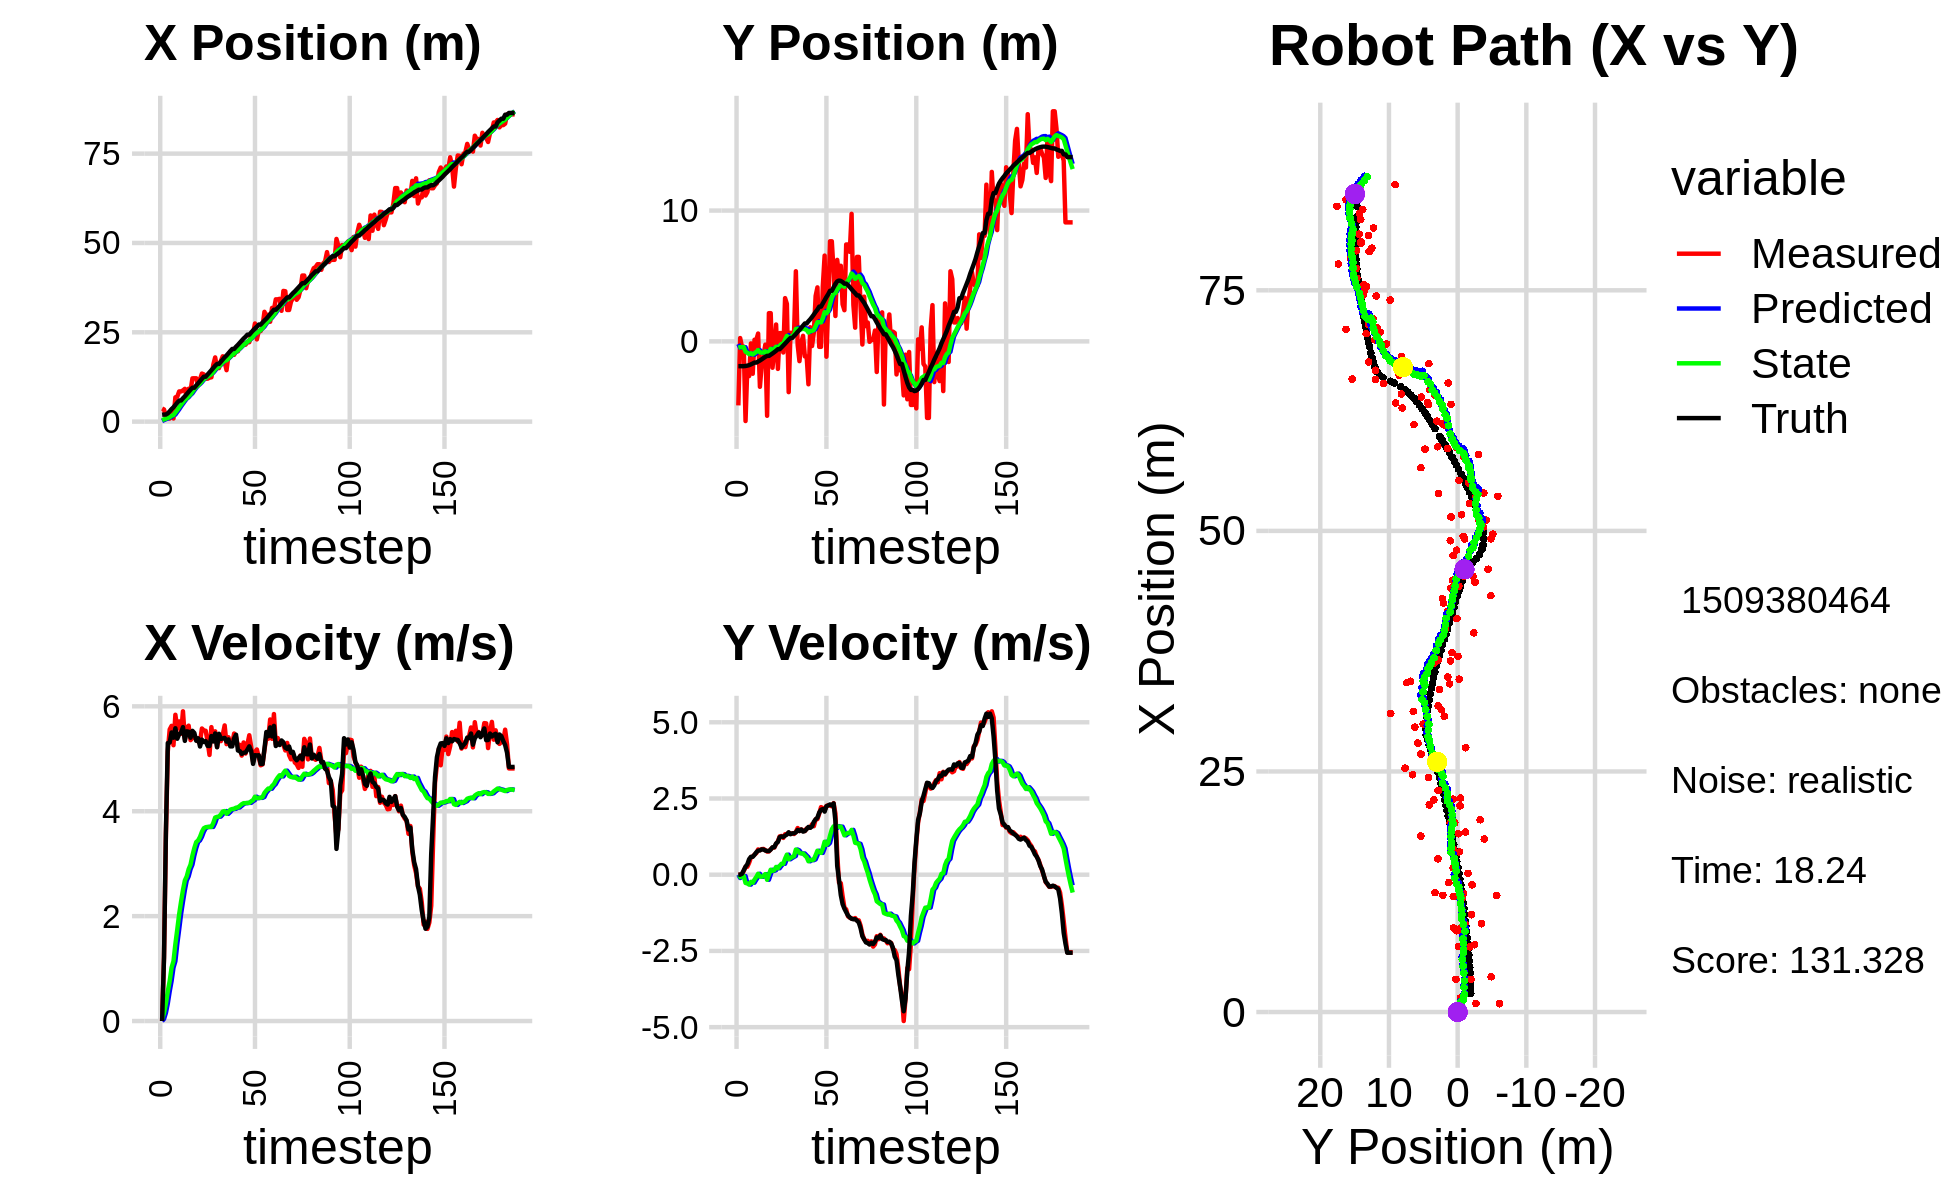

The file beside this chart, header and first rows:
2.503263592706318708e+00, -3.180198192338986374e+00, 0.000000000000000000e+00, -0.000000000000000000e+00, 0.000000000000000000e+00, 0.000000000000000000e+00, 0.000000000000000000e+00, 0.000000000000000000e+00, 1.699748785131222628e-01, -2.008616351552964252e-01, 0.000000000000000000e+00, 0.000000000000000000e+00, 1.924200892073793634e+00, -1.896010636487334811e+00, 0.000000000000000000e+00, 0.000000000000000000e+00, 0.000000000000000000e+00, 6.995712174102663994e-04
3.666138767576083701e+00, -4.894623995098527303e+00, 0.000000000000000000e+00, 0.000000000000000000e+00, 1.699748785131222628e-01, -2.008616351552964252e-01, 0.000000000000000000e+00, 0.000000000000000000e+00, 4.102677985808505512e-01, -4.821561530743486146e-01, 3.812480056029145248e-02, -1.084651570535627579e-01, 1.924200892073793634e+00, -1.896010636487334811e+00, 0.000000000000000000e+00, 0.000000000000000000e+00, 0.000000000000000000e+00, -1.210651607834734023e-04
3.400703310977959415e+00, 2.545129120927491218e-01, 1.221999973342632329e+00, 2.685943894989662123e-04, 4.140802786368796840e-01, -4.930026687797048890e-01, 3.812480056029145248e-02, -1.084651570535627579e-01, 6.513636283629207213e-01, -4.437969247805292339e-01, 1.546120404881692612e-01, -7.140864098268737137e-02, 1.985365748043902201e+00, -1.895997399903310843e+00, 1.199999999999999956e+00, 0.000000000000000000e+00, 1.200000047683715820e+00, -2.197990106651559472e-04
1.451067268660985787e+00, -3.989295434016376651e-01, 3.552949948184604079e+00, 1.885406970253586043e-02, 6.668248324117376225e-01, -4.509377888787979849e-01, 1.546120404881692612e-01, -7.140864098268737137e-02, 8.121225607725951479e-01, -4.438194334550755737e-01, 3.346163192693475397e-01, -6.082105424071578004e-02, 1.985365748043902201e+00, -1.895997399903310843e+00, 3.600000000000000089e+00, 2.800000000000000058e-02, 3.599999904632568359e+00, -5.306546110659837723e-03
1.451067268660985787e+00, -3.989295434016376651e-01, 5.142605517843448659e+00, 1.197707697420156564e-01, 8.455841926995298907e-01, -4.499015388791471337e-01, 3.346163192693475397e-01, -6.082105424071578004e-02, 1.036294994199113084e+00, -4.383458207978261356e-01, 5.640617926398652227e-01, -4.375164412795805313e-02, 2.317103266551188590e+00, -1.894032069330638945e+00, 5.299000000000000377e+00, 1.449999999999999900e-01, 5.301000118255615234e+00, -2.328569069504737854e-02
8.649734256487325856e-01, -6.088451481501136797e+00, 5.559017809345260908e+00, 2.579663393660605042e-01, 1.092701173463099584e+00, -4.427209852106219201e-01, 5.640617926398652227e-01, -4.375164412795805313e-02, 1.236994111872750324e+00, -7.903202650611576008e-01, 7.624250133698373677e-01, -2.698697807543435911e-01, 2.894762873173574391e+00, -1.881178475364372771e+00, 5.309000000000000163e+00, 2.620000000000000107e-01, 5.315999984741210938e+00, -4.637175425887107849e-02
3.392509132163364693e+00, -1.958490484736372883e+00, 5.627943403475843986e+00, 2.611648330238082738e-01, 1.313236613209733950e+00, -8.173072431365919766e-01, 7.624250133698373677e-01, -2.698697807543435911e-01, 1.660826552651966548e+00, -8.660959715075216003e-01, 1.018864364304602255e+00, -2.859472590570186767e-01, 3.507704615621782818e+00, -1.854144381026127331e+00, 5.501000000000000334e+00, 3.420000000000000262e-01, 5.512000083923339844e+00, -4.637175425887107849e-02
8.867899178116704917e-01, -2.651426904538312534e+00, 5.258401021697091338e+00, 3.921035587285653379e-01, 1.762712989082426684e+00, -8.946906974132234902e-01, 1.018864364304602255e+00, -2.859472590570186767e-01, 1.837344848494542271e+00, -9.782935686133695796e-01, 1.140436620019539493e+00, -3.248854202202198227e-01, 4.032347559995259623e+00, -1.818152243080536357e+00, 5.402000000000000135e+00, 5.100000000000000089e-01, 5.426000118255615234e+00, -7.442932575941085815e-02
6.804650187069376521e+00, -1.562131955942154815e-01, 5.838846483768871387e+00, 5.637639556279099295e-01, 1.951388510496496309e+00, -1.010782110635391584e+00, 1.140436620019539493e+00, -3.248854202202198227e-01, 2.560377403720559997e+00, -9.097836283034830274e-01, 1.467362187823098463e+00, -2.347577770649505458e-01, 4.659830927447809579e+00, -1.758603603948277971e+00, 5.581999999999999851e+00, 5.869999999999999662e-01, 5.612999916076660156e+00, -9.625561535358428955e-02
6.993135928646302624e+00, -2.475198657171773675e+00, 5.586129041372839055e+00, 5.975672983241862024e-01, 2.707113622502869799e+00, -9.332594060099780320e-01, 1.467362187823098463e+00, -2.347577770649505458e-01, 3.250168108204584794e+00, -9.979423397845680332e-01, 1.746159085991896509e+00, -2.616166340581030925e-01, 5.289679407879896544e+00, -1.691934377502660958e+00, 5.381999999999999673e+00, 5.879999999999999671e-01, 5.414000034332275391e+00, -1.065681502223014832e-01
8.448382496873925618e+00, 1.260994519176087125e-01, 5.712159205941430784e+00, 6.585872804560954918e-01, 3.424784016803774644e+00, -1.024104003190378309e+00, 1.746159085991896509e+00, -2.616166340581030925e-01, 4.033911140459712108e+00, -9.005973248318102087e-01, 2.036813867960730828e+00, -1.624746458865768961e-01, 5.914290308834824650e+00, -1.620090262659672709e+00, 5.466000000000000192e+00, 6.550000000000000266e-01, 5.505000114440917969e+00, -1.147888377308845520e-01
8.448382496873925618e+00, 1.260994519176087125e-01, 5.477377260260666958e+00, 7.084241217493599807e-01, 4.237592527255785058e+00, -9.168447894204678761e-01, 2.036813867960730828e+00, -1.624746458865768961e-01, 4.753855799187149955e+00, -8.029776110608339845e-01, 2.275560834199052085e+00, -7.336644144689849489e-02, 5.914290308834824650e+00, -1.620090262659672709e+00, 5.496000000000000441e+00, 7.359999999999999876e-01, 5.545000076293945312e+00, -1.286223530769348145e-01
8.740680813395925952e+00, 5.989484924041708069e-01, 5.905131648282922363e+00, 8.287261780743422346e-01, 4.981411882607055475e+00, -8.103142552055238035e-01, 2.275560834199052085e+00, -7.336644144689849489e-02, 5.462115150105220529e+00, -6.694605347102106085e-01, 2.495552049806844419e+00, 3.139995879618064090e-02, 6.546275019709471010e+00, -1.539098964306387929e+00, 5.602999999999999758e+00, 7.880000000000000338e-01, 5.657999992370605469e+00, -1.394293904304504395e-01
9.178825258679509602e+00, -3.472296373768628097e+00, 5.382313989259878362e+00, 8.037780577227922052e-01, 5.711670355085905371e+00, -6.663205388305925014e-01, 2.495552049806844419e+00, 3.139995879618064090e-02, 6.137672754597840452e+00, -8.270321885785308913e-01, 2.679954302896359497e+00, -6.147018511793599094e-02, 7.083212733175682452e+00, -1.463587896424582757e+00, 5.341999999999999638e+00, 7.980000000000000426e-01, 5.401000022888183594e+00, -1.482413709163665771e-01
6.771899223431766757e+00, -1.791717277245250095e+00, 5.594375083549812722e+00, 8.394147712950215112e-01, 6.405668184887476357e+00, -8.331792070903244474e-01, 2.679954302896359497e+00, -6.147018511793599094e-02, 6.539857055221633964e+00, -8.591777859760388880e-01, 2.757418073124127122e+00, -6.681788481165733262e-02, 7.700018763032416835e+00, -1.371823475748176868e+00, 5.522999999999999687e+00, 8.289999999999999591e-01, 5.585000038146972656e+00, -1.489351391792297363e-01
9.198108911385189046e+00, -1.071521223566567427e+00, 5.630965186277829382e+00, 8.449049774850594385e-01, 6.815598862534046454e+00, -8.658595744572046282e-01, 2.757418073124127122e+00, -6.681788481165733262e-02, 7.135630996473943277e+00, -8.389715123774096339e-01, 2.894216724071679625e+00, -3.947023409346857303e-02, 8.334538340101303788e+00, -1.276563988697583030e+00, 5.514999999999999680e+00, 8.259999999999999565e-01, 5.577000141143798828e+00, -1.489351391792297363e-01
8.635747223502400871e+00, -2.486138807094805114e-01, 5.355787387509939990e+00, 8.053547426359679573e-01, 7.425052668881111373e+00, -8.429185357867564621e-01, 2.894216724071679625e+00, -3.947023409346857303e-02, 7.619352287889549658e+00, -7.630630311073975935e-01, 2.981144067549358123e+00, 1.908959260204212000e-02, 8.961443781650862306e+00, -1.182726130699153888e+00, 5.400999999999999801e+00, 7.930000000000000382e-01, 5.459000110626220703e+00, -1.492526978254318237e-01
1.211547601207676728e+01, -5.686805651044247512e+00, 5.394891767319245801e+00, 7.588453861833329706e-01, 7.917466694644485159e+00, -7.611540718471934142e-01, 2.981144067549358123e+00, 1.908959260204212000e-02, 8.388074003873159157e+00, -1.076731675832595769e+00, 3.154546794467881998e+00, -1.660618155836719456e-01, 9.486145853769997416e+00, -1.107801841143562838e+00, 5.532000000000000028e+00, 7.790000000000000258e-01, 5.586999893188476562e+00, -1.397431790828704834e-01
1.213189589961613812e+01, 2.155404939116229546e+00, 5.417481633637766691e+00, 7.633713892718316796e-01, 8.703528683319946779e+00, -1.093337857390962897e+00, 3.154546794467881998e+00, -1.660618155836719456e-01, 9.094932791582730047e+00, -8.228011999551743116e-01, 3.297019466310540103e+00, 6.778365171082711971e-03, 9.486145853769997416e+00, -1.107801841143562838e+00, 5.491999999999999993e+00, 7.750000000000000222e-01, 5.546000003814697266e+00, -1.399872601032257080e-01
1.213189589961613812e+01, 2.155404939116229546e+00, 5.393930834185442613e+00, 8.338322102214977827e-01, 9.424634738213784502e+00, -8.221233634380660238e-01, 3.297019466310540103e+00, 6.778365171082711971e-03, 9.741341306256614985e+00, -5.756457836283459528e-01, 3.411323124203178736e+00, 1.623332980544606174e-01, 1.011888015225329163e+01, -1.019066439774574784e+00, 5.344000000000000306e+00, 8.239999999999999547e-01, 5.407999992370605469e+00, -1.533730775117874146e-01
1.011801403712200376e+01, -2.014258907389942177e+00, 5.328275001435697433e+00, 8.894318261078617560e-01, 1.008247361867693215e+01, -5.594124538228999466e-01, 3.411323124203178736e+00, 1.623332980544606174e-01, 1.014315397933124352e+01, -6.312170024249823541e-01, 3.443369192024458236e+00, 1.264608077138499043e-01, 1.073809134896201023e+01, -9.258088330391259779e-01, 5.391000000000000014e+00, 8.990000000000000213e-01, 5.465000152587890625e+00, -1.654017567634582520e-01
1.187583792169576213e+01, -7.172887193272996509e-01, 5.326302439843330738e+00, 8.891025527391380745e-01, 1.048749089853368943e+01, -6.185709216535973942e-01, 3.443369192024458236e+00, 1.264608077138499043e-01, 1.067136758490608983e+01, -5.932414837316076772e-01, 3.510928319613615844e+00, 1.482819244743771581e-01, 1.135436141449084424e+01, -8.247399789071118148e-01, 5.233999999999999986e+00, 9.040000000000000258e-01, 5.310999870300292969e+00, -1.654017567634582520e-01
1.345189666697912756e+01, 1.289487792590468862e+00, 5.577203520915459123e+00, 1.010459001843186266e+00, 1.102246041686745137e+01, -5.784132912841699614e-01, 3.510928319613615844e+00, 1.482819244743771581e-01, 1.130627087064760872e+01, -4.102555256039877030e-01, 3.607246537620772298e+00, 2.542374687782278375e-01, 1.196005141712763020e+01, -7.174530488846161402e-01, 5.365000000000000213e+00, 1.024999999999999911e+00, 5.461999893188476562e+00, -1.792324185371398926e-01
1.322099769067288300e+01, -2.104040667907866702e+00, 5.541544034078869529e+00, 1.096582242559447362e+00, 1.166699552440968546e+01, -3.848317787261649192e-01, 3.607246537620772298e+00, 2.542374687782278375e-01, 1.186442012281402469e+01, -4.711565050071490068e-01, 3.675727952065547033e+00, 2.114074423741876541e-01, 1.257343375690261311e+01, -5.969082571813641991e-01, 5.320000000000000284e+00, 1.074000000000000066e+00, 5.427000045776367188e+00, -1.953600049018859863e-01
1.201703631844808662e+01, 6.322191490772585132e-01, 5.533088701379802465e+00, 1.256663438820785128e+00, 1.223199291802057864e+01, -4.500157607697302664e-01, 3.675727952065547033e+00, 2.114074423741876541e-01, 1.226310792860417465e+01, -3.305697843083126308e-01, 3.695247089478375990e+00, 2.893278291997742890e-01, 1.257343375690261311e+01, -5.969082571813641991e-01, 5.336999999999999744e+00, 1.231000000000000094e+00, 5.477000236511230469e+00, -2.233293652534484863e-01
1.201703631844808662e+01, 6.322191490772585132e-01, 5.329880284890449182e+00, 1.269574004133267042e+00, 1.263263263755201216e+01, -3.016370013883352130e-01, 3.695247089478375990e+00, 2.893278291997742890e-01, 1.262006262480676000e+01, -1.957097576083698387e-01, 3.700809299179744549e+00, 3.584578593112857092e-01, 1.318528830986217848e+01, -4.600158196534342991e-01, 5.246000000000000441e+00, 1.254999999999999893e+00, 5.394000053405761719e+00, -2.338417023420333862e-01
1.230313312960919525e+01, -8.498909339788606188e-01, 5.073499052690350730e+00, 1.206579443651282668e+00, 1.299014355472473525e+01, -1.598639716772412567e-01, 3.700809299179744549e+00, 3.584578593112857092e-01, 1.296345192709543248e+01, -1.739293462250401379e-01, 3.700829554631457352e+00, 3.574956386998534019e-01, 1.378909957382658114e+01, -3.163027032743351841e-01, 5.243999999999999773e+00, 1.241000000000000103e+00, 5.388999938964843750e+00, -2.334826737642288208e-01
1.240871393679194412e+01, 3.305820538450254364e+00, 5.603030129428240080e+00, 1.326882128377618431e+00, 1.333353488255857755e+01, -1.381797823550547921e-01, 3.700829554631457352e+00, 3.574956386998534019e-01, 1.329830185246526852e+01, 1.430824912113106695e-01, 3.701113146930179010e+00, 5.257055259686616022e-01, 1.439448058539318787e+01, -1.723856187572350429e-01, 5.432999999999999829e+00, 1.280999999999999917e+00, 5.581999778747558594e+00, -2.325313687324523926e-01
1.592206716534483135e+01, 2.868054462844549235e+00, 5.348395539783799890e+00, 1.332970395467079738e+00, 1.366841316715828647e+01, 1.956530438081768297e-01, 3.701113146930179010e+00, 5.257055259686616022e-01, 1.391455568636190421e+01, 4.157360182691649531e-01, 3.774104104592022058e+00, 6.572333260727079018e-01, 1.501500213101959424e+01, -2.457086814997182928e-02, 5.330000000000000071e+00, 1.316999999999999948e+00, 5.489999771118164062e+00, -2.442520260810852051e-01
1.797096359733271598e+01, -3.879771039916443787e+00, 5.523052699506282970e+00, 1.376499865480033780e+00, 1.429196609682110619e+01, 4.814593508764357654e-01, 3.774104104592022058e+00, 6.572333260727079018e-01, 1.466817999891314095e+01, 2.043183439467061713e-01, 3.880028200413359940e+00, 5.063261666746303735e-01, 1.563637626127804303e+01, 1.310283681181836357e-01, 5.482999999999999652e+00, 1.391000000000000014e+00, 5.657000064849853516e+00, -2.442520260810852051e-01
1.498048794246959758e+01, 6.535098095073350599e-01, 5.224932200210560040e+00, 1.339895547923120711e+00, 1.505618281895447730e+01, 2.549509606141692197e-01, 3.880028200413359940e+00, 5.063261666746303735e-01, 1.508205479740393606e+01, 3.160506214530749980e-01, 3.892833766529257833e+00, 5.475747268772566123e-01, 1.614591300472115520e+01, 2.612182635338127779e-01, 5.219999999999999751e+00, 1.328000000000000069e+00, 5.386000156402587891e+00, -2.510330975055694580e-01
1.498048794246959758e+01, 6.535098095073350599e-01, 5.457958513082113328e+00, 1.356490208118392049e+00, 1.547133817405686251e+01, 3.708080941408006814e-01, 3.892833766529257833e+00, 5.475747268772566123e-01, 1.546456901915427018e+01, 4.226571387676565927e-01, 3.898119719494772095e+00, 5.833109841564889653e-01, 1.614591300472115520e+01, 2.612182635338127779e-01, 5.475999999999999979e+00, 1.354999999999999982e+00, 5.640999794006347656e+00, -2.435987591743469238e-01
1.698839509470320408e+01, 6.795031568840440572e-01, 5.336577447926357465e+00, 1.334893757895031507e+00, 1.585438099110374743e+01, 4.809882371833055226e-01, 3.898119719494772095e+00, 5.833109841564889653e-01, 1.598983056301075223e+01, 5.245501326296519995e-01, 3.937973867140813766e+00, 6.138514445366838324e-01, 1.676545798790458264e+01, 4.156260027838240001e-01, 5.378999999999999559e+00, 1.358000000000000096e+00, 5.547999858856201172e+00, -2.451108247041702271e-01
1.828313547315131160e+01, 5.359599306180546918e+00, 5.458031519508721452e+00, 1.405129778710602295e+00, 1.638362794972483272e+01, 5.859352770833203827e-01, 3.937973867140813766e+00, 6.138514445366838324e-01, 1.658854970950813623e+01, 9.506464684136168852e-01, 3.994548030081757073e+00, 8.247376018503557171e-01, 1.738563621011967797e+01, 5.709325810131243850e-01, 5.387999999999999901e+00, 1.387999999999999901e+00, 5.564000129699707031e+00, -2.519710958003997803e-01
1.664788997113398850e+01, -2.612464292868547089e-01, 5.635817604321676555e+00, 1.530738943466344981e+00, 1.698800451251631216e+01, 1.033120228598652490e+00, 3.994548030081757073e+00, 8.247376018503557171e-01, 1.699493897900235950e+01, 9.704542615104378989e-01, 4.002966348897648352e+00, 7.953311740935633534e-01, 1.800510489938687897e+01, 7.320239087879694129e-01, 5.397999999999999687e+00, 1.467999999999999972e+00, 5.593999862670898438e+00, -2.652109265327453613e-01
1.440387141641282831e+01, -1.511420534693956874e+00, 5.278547229086421488e+00, 1.430698657369317450e+00, 1.739523561389212603e+01, 1.049987378919794212e+00, 4.002966348897648352e+00, 7.953311740935633534e-01, 1.715774904093058950e+01, 8.961497816385565196e-01, 3.951438465042459214e+00, 7.144082862345548790e-01, 1.852080428545012936e+01, 8.718144439152281100e-01, 5.326999999999999957e+00, 1.433000000000000052e+00, 5.517000198364257812e+00, -2.646811306476593018e-01
1.852975207539167357e+01, -1.000856615303990782e-01, 5.410260655429576460e+00, 1.483637805646095487e+00, 1.755289288743483667e+01, 9.675906102620119853e-01, 3.951438465042459214e+00, 7.144082862345548790e-01, 1.767162957523268574e+01, 9.231945741132050465e-01, 3.985119840518500656e+00, 6.957843520596079800e-01, 1.913432204688699301e+01, 1.038901283006048670e+00, 5.368999999999999773e+00, 1.483000000000000096e+00, 5.570000171661376953e+00, -2.676471173763275146e-01
1.966808163338195925e+01, 4.245210428910270450e-01, 5.305141312847361235e+00, 1.454811277555785543e+00, 1.807014155928453647e+01, 9.927730093191657890e-01, 3.985119840518500656e+00, 6.957843520596079800e-01, 1.824011093956568530e+01, 9.827670210098462533e-01, 4.029741279292266221e+00, 6.962918254501611059e-01, 1.974332702105081694e+01, 1.205230667019611568e+00, 5.235999999999999766e+00, 1.413000000000000034e+00, 5.422999858856201172e+00, -2.676471173763275146e-01
1.870196509371035987e+01, -1.149352596432647866e+00, 5.286733216057855955e+00, 1.431077738270929656e+00, 1.864308506749491201e+01, 1.052396203554862408e+00, 4.029741279292266221e+00, 6.962918254501611059e-01, 1.867515501302009184e+01, 9.276542420659336097e-01, 4.041832429424505158e+00, 6.326108803532675129e-01, 2.034464728809871659e+01, 1.368288709974118778e+00, 5.235999999999999766e+00, 1.435999999999999943e+00, 5.429999828338623047e+00, -2.643569409847259521e-01
1.870196509371035987e+01, -1.149352596432647866e+00, 5.481591415635561404e+00, 1.518387912234009818e+00, 1.907933825596254351e+01, 9.909153301012603166e-01, 4.041832429424505158e+00, 6.326108803532675129e-01, 1.907648683425680503e+01, 8.763541140058754841e-01, 4.046470543838134759e+00, 5.758560507343487567e-01, 2.034464728809871659e+01, 1.368288709974118778e+00, 5.387999999999999901e+00, 1.497999999999999998e+00, 5.592999935150146484e+00, -2.702224552631378174e-01
1.998096495852246690e+01, -3.279640005148683812e+00, 5.415125182924319880e+00, 1.536900243218836559e+00, 1.948113388864061690e+01, 9.339397190793103931e-01, 4.046470543838134759e+00, 5.758560507343487567e-01, 1.955350854635695512e+01, 6.780589112022398224e-01, 4.067705389870533317e+00, 4.409940646374875817e-01, 2.096098983292679208e+01, 1.539332582444363773e+00, 5.458999999999999631e+00, 1.566999999999999948e+00, 5.679999828338623047e+00, -2.765439450740814209e-01
1.967988133393098593e+01, 1.079707100323874958e+00, 5.238744798277121362e+00, 1.545637658610625298e+00, 1.996027908534400908e+01, 7.221583176659885916e-01, 4.067705389870533317e+00, 4.409940646374875817e-01, 1.995977808050019320e+01, 7.898581611742815367e-01, 4.071737409774224048e+00, 4.875646358803433777e-01, 2.148449409008823707e+01, 1.688750459493764788e+00, 5.158000000000000362e+00, 1.538000000000000034e+00, 5.382999897003173828e+00, -2.868998646736145020e-01
2.142690831367496784e+01, -3.545263269008250839e-01, 5.265020342183403201e+00, 1.654968998467271302e+00, 2.036695182147761685e+01, 8.386146247623158523e-01, 4.071737409774224048e+00, 4.875646358803433777e-01, 2.048383121538137175e+01, 8.008778266419436243e-01, 4.101699396832451328e+00, 4.759209318669490596e-01, 2.208258521567361754e+01, 1.865392400254530791e+00, 5.145999999999999908e+00, 1.584999999999999964e+00, 5.383999824523925781e+00, -3.045538067817687988e-01
2.212445145845012462e+01, 6.729999321830866243e-01, 5.060868226345857757e+00, 1.590797276284993123e+00, 2.089400115506461830e+01, 8.484699198286385080e-01, 4.101699396832451328e+00, 4.759209318669490596e-01, 2.102057522208165352e+01, 8.794274106294992510e-01, 4.132674316042304952e+00, 5.021035633119944608e-01, 2.267124450172727634e+01, 2.052461816260634286e+00, 5.092999999999999972e+00, 1.735000000000000098e+00, 5.380000114440917969e+00, -3.045538067817687988e-01
2.205431509001960322e+01, 3.470058872164459629e+00, 5.310543554727853888e+00, 1.817662017872147873e+00, 2.143384265368588260e+01, 9.296377669606986638e-01, 4.132674316042304952e+00, 5.021035633119944608e-01, 2.151121883620104214e+01, 1.157064962144239040e+00, 4.153421390867742424e+00, 6.392502088542837413e-01, 2.325781810278706274e+01, 2.253901674837307301e+00, 5.115000000000000213e+00, 1.814000000000000057e+00, 5.427999973297119141e+00, -3.297756314277648926e-01
2.152717697622131965e+01, 4.127449705303542160e+00, 5.099732501098774407e+00, 1.823673002194644566e+00, 2.192656097528781700e+01, 1.220989983029667325e+00, 4.153421390867742424e+00, 6.392502088542837413e-01, 2.191043026407676919e+01, 1.468710299569715660e+00, 4.153096731035659239e+00, 7.866244547648293395e-01, 2.374789035277355964e+01, 2.429521753640667026e+00, 5.118999999999999773e+00, 1.872999999999999998e+00, 5.451000213623046875e+00, -3.434308171272277832e-01
2.222503077933570026e+01, -4.170158363421911374e-01, 5.274040405940264797e+00, 2.004161678820292281e+00, 2.232573993718033378e+01, 1.547372745046198705e+00, 4.153096731035659239e+00, 7.866244547648293395e-01, 2.233877185089658823e+01, 1.457970228236364019e+00, 4.159547073771219239e+00, 7.466550503512383585e-01, 2.434058082104971277e+01, 2.656142904416457284e+00, 5.173000000000000043e+00, 2.037999999999999812e+00, 5.559999942779541016e+00, -3.631513714790344238e-01
2.222503077933570026e+01, -4.170158363421911374e-01, 5.448441236625217066e+00, 2.216396113521471811e+00, 2.275472655827370971e+01, 1.532635733271487943e+00, 4.159547073771219239e+00, 7.466550503512383585e-01, 2.273365460874657629e+01, 1.454003433959673686e+00, 4.159256724012709405e+00, 7.147107212278429600e-01, 2.434058082104971277e+01, 2.656142904416457284e+00, 5.237000000000000099e+00, 2.129000000000000004e+00, 5.652999877929687500e+00, -3.863499760627746582e-01
2.438237392865565667e+01, 4.243991090939415400e+00, 5.228770031952286956e+00, 2.185143216734392713e+00, 2.314958028114784838e+01, 1.525474506082457937e+00, 4.159256724012709405e+00, 7.147107212278429600e-01, 2.327645736204933158e+01, 1.771032492537547354e+00, 4.189307112221008822e+00, 8.631645768054473367e-01, 2.494097983799499829e+01, 2.900629236748622830e+00, 5.149000000000000021e+00, 2.153000000000000025e+00, 5.581999778747558594e+00, -3.958480954170227051e-01
2.465655803626514597e+01, 6.557439997009536725e+00, 4.940686820491082543e+00, 2.114116960064575057e+00, 2.369538807327143104e+01, 1.857348950218092209e+00, 4.189307112221008822e+00, 8.631645768054473367e-01, 2.379246738841935738e+01, 2.231981634777775447e+00, 4.211910699247141565e+00, 1.081674944746277900e+00, 2.552791488169967593e+01, 3.146464063709325742e+00, 4.902999999999999581e+00, 2.069999999999999840e+00, 5.322000026702880859e+00, -4.043239057064056396e-01
2.746601390781519925e+01, -1.171544359092131726e+00, 5.131248073411387445e+00, 2.255286771771099374e+00, 2.421365845834407082e+01, 2.340149129252403259e+00, 4.211910699247141565e+00, 1.081674944746277900e+00, 2.451092410724183424e+01, 2.141646233437266122e+00, 4.276304357443970083e+00, 9.806615332152370801e-01, 2.609694278184767313e+01, 3.390635206435422599e+00, 5.067999999999999616e+00, 2.244000000000000217e+00, 5.543000221252441406e+00, -4.141047596931457520e-01
2.301809990387285154e+01, 2.831010354856647648e+00, 5.177022093305303052e+00, 2.275405374512693868e+00, 2.493855454298623187e+01, 2.239712386758789808e+00, 4.276304357443970083e+00, 9.806615332152370801e-01, 2.479012939931008219e+01, 2.330724314542882869e+00, 4.248569464921104100e+00, 1.041717454298569656e+00, 2.658254611462717421e+01, 3.605620576854087211e+00, 5.064000000000000057e+00, 2.273000000000000131e+00, 5.551000118255615234e+00, -4.141047596931457520e-01
2.534701704946056822e+01, 7.650936557516748060e+00, 5.033897521459745228e+00, 2.267446963550889816e+00, 2.521498634580219189e+01, 2.434896059972739835e+00, 4.248569464921104100e+00, 1.041717454298569656e+00, 2.524076143610698963e+01, 2.844258472243444302e+00, 4.256235500967074259e+00, 1.279364697227277414e+00, 2.716497027876145864e+01, 3.868075563587649146e+00, 5.067000000000000171e+00, 2.305000000000000160e+00, 5.566999912261962891e+00, -4.232161641120910645e-01
2.534701704946056822e+01, 7.650936557516748060e+00, 4.875793255444143881e+00, 2.243062690994913400e+00, 2.566638498620369546e+01, 2.972194941966172177e+00, 4.256235500967074259e+00, 1.279364697227277414e+00, 2.565030937560639757e+01, 3.334126943977088864e+00, 4.254847007840440121e+00, 1.488518668911034792e+00, 2.716497027876145864e+01, 3.868075563587649146e+00, 4.902000000000000135e+00, 2.271999999999999797e+00, 5.402999877929687500e+00, -4.311722218990325928e-01
2.680964010942790665e+01, 5.341465666151044900e+00, 4.893060356016231793e+00, 2.347400658012814834e+00, 2.607579407639044078e+01, 3.482978810868192276e+00, 4.254847007840440121e+00, 1.488518668911034792e+00, 2.615017600088102512e+01, 3.645103355397305123e+00, 4.271777500139317674e+00, 1.585649088482829594e+00, 2.773378074180003594e+01, 4.131087496189893571e+00, 4.900999999999999801e+00, 2.338000000000000078e+00, 5.429999828338623047e+00, -4.473092854022979736e-01
3.073147022679683360e+01, 1.941724969698067627e+00, 5.170208805769251903e+00, 2.003987712249240438e+00, 2.657735375089495733e+01, 3.803668264245588126e+00, 4.271777500139317674e+00, 1.585649088482829594e+00, 2.694867326611730718e+01, 3.690579379136281091e+00, 4.348993294049865455e+00, 1.526083280641115092e+00, 2.829646289298299422e+01, 4.398050978092660657e+00, 5.187000000000000277e+00, 1.760999999999999899e+00, 5.478000164031982422e+00, -3.697737157344818115e-01
2.960162800554768836e+01, 6.229288532354384067e+00, 5.409883935646066178e+00, 6.922945624717223856e-01, 2.738357259552229550e+01, 3.843187707200392822e+00, 4.348993294049865455e+00, 1.526083280641115092e+00, 2.759191478790854646e+01, 3.976625610192355609e+00, 4.393726655274549309e+00, 1.593630734375502289e+00, 2.878622043115629836e+01, 4.582892610624033303e+00, 5.509999999999999787e+00, 2.899999999999999800e-01, 5.518000125885009766e+00, -1.272767186164855957e-01
2.992755210374651398e+01, 5.019054963241972089e+00, 5.381674526500320965e+00, -2.610046247465240832e-01, 2.803128745343600059e+01, 4.135988683629905793e+00, 4.393726655274549309e+00, 1.593630734375502289e+00, 2.821053845131487137e+01, 4.125738284869552963e+00, 4.432231735163469466e+00, 1.572993686730916663e+00, 2.941283690936020889e+01, 4.654331400533923357e+00, 5.429999999999999716e+00, -1.600000000000000033e-01, 5.432000160217285156e+00, 4.846080392599105835e-02
2.795185005599469008e+01, 5.779812885897135821e+00, 5.749242526830927957e+00, -2.788312226804403049e-01, 2.865376162483121902e+01, 4.283037653542644208e+00, 4.432231735163469466e+00, 1.572993686730916663e+00, 2.861718587283862192e+01, 4.315486721034542228e+00, 4.428827916939026110e+00, 1.576141859891922126e+00, 3.004343783816660007e+01, 4.620129300621983681e+00, 5.597999999999999865e+00, -6.680000000000000382e-01, 5.638000011444091797e+00, 4.846080392599105835e-02
3.182244181633766189e+01, 2.834538056547003748e+00, 5.380672783284588867e+00, -7.075944432209545498e-01, 2.906006866453252613e+01, 4.473100907023734862e+00, 4.428827916939026110e+00, 1.576141859891922126e+00, 2.931180668280779145e+01, 4.271307836451311069e+00, 4.481116660709139943e+00, 1.445439311390042114e+00, 3.067815577926000969e+01, 4.534011556999641535e+00, 5.426000000000000156e+00, -9.639999999999999680e-01, 5.511000156402587891e+00, 1.307563632726669312e-01
3.141791203602731741e+01, 2.383629991455267216e+00, 5.852518397574206332e+00, -1.078161374098047354e+00, 2.975991834887870624e+01, 4.415851767590314836e+00, 4.481116660709139943e+00, 1.445439311390042114e+00, 2.992474751198422211e+01, 4.177491624467419840e+00, 4.517343588293615042e+00, 1.292447291769587725e+00, 3.131795871199812709e+01, 4.413829041892335603e+00, 5.626999999999999780e+00, -1.112999999999999989e+00, 5.736000061035156250e+00, 1.821791976690292358e-01
... 127 more rows
